Run: headless pygame with SDL's dummy video driver; simulated clock (each Clock.tick advances the game by its frame time, no real sleeping); random seed 0; keys injected as events and as key.get_pressed() state; mouse plan: one left click at the window centre at the start of phase 2, then a move to the lower-right quarter at the start of phase 3.
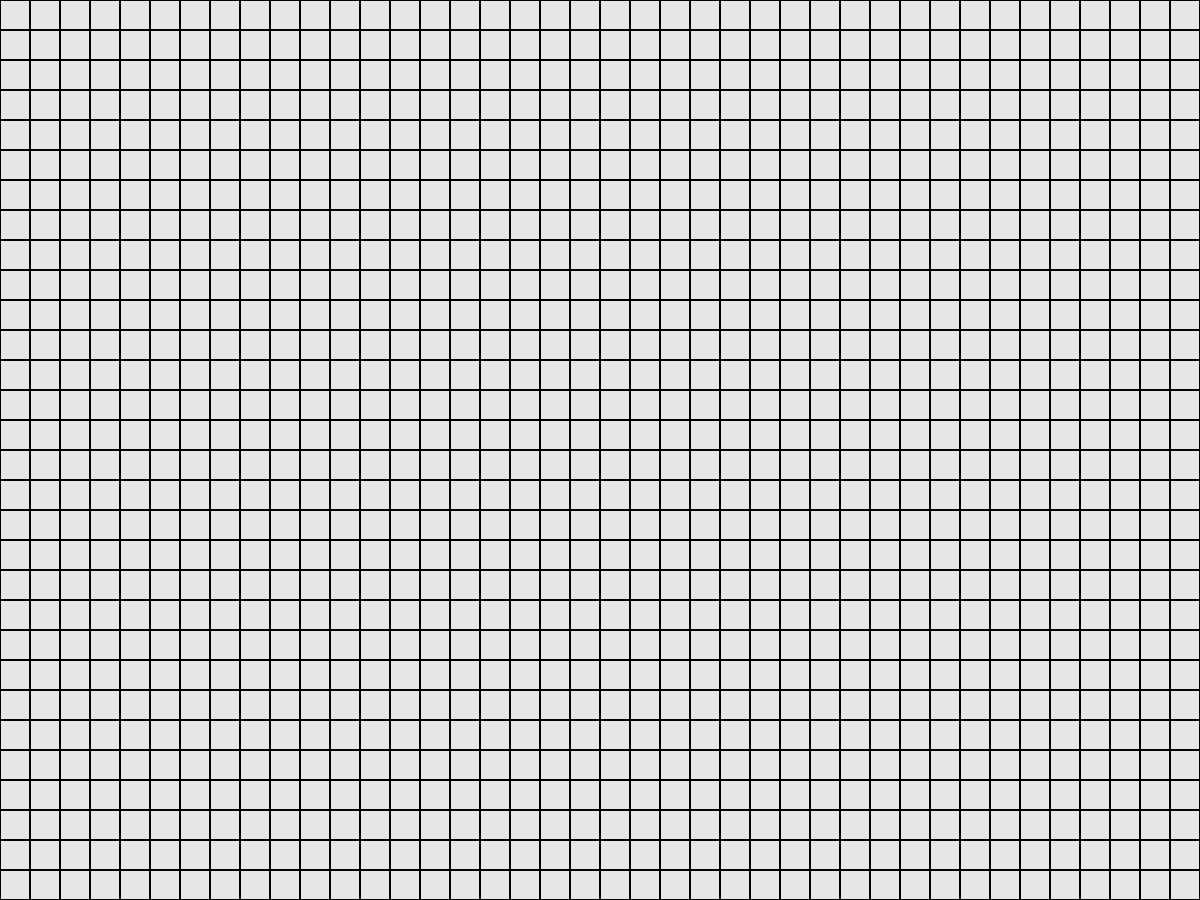
Frame 1 of 4 · flips 1–60 · no input
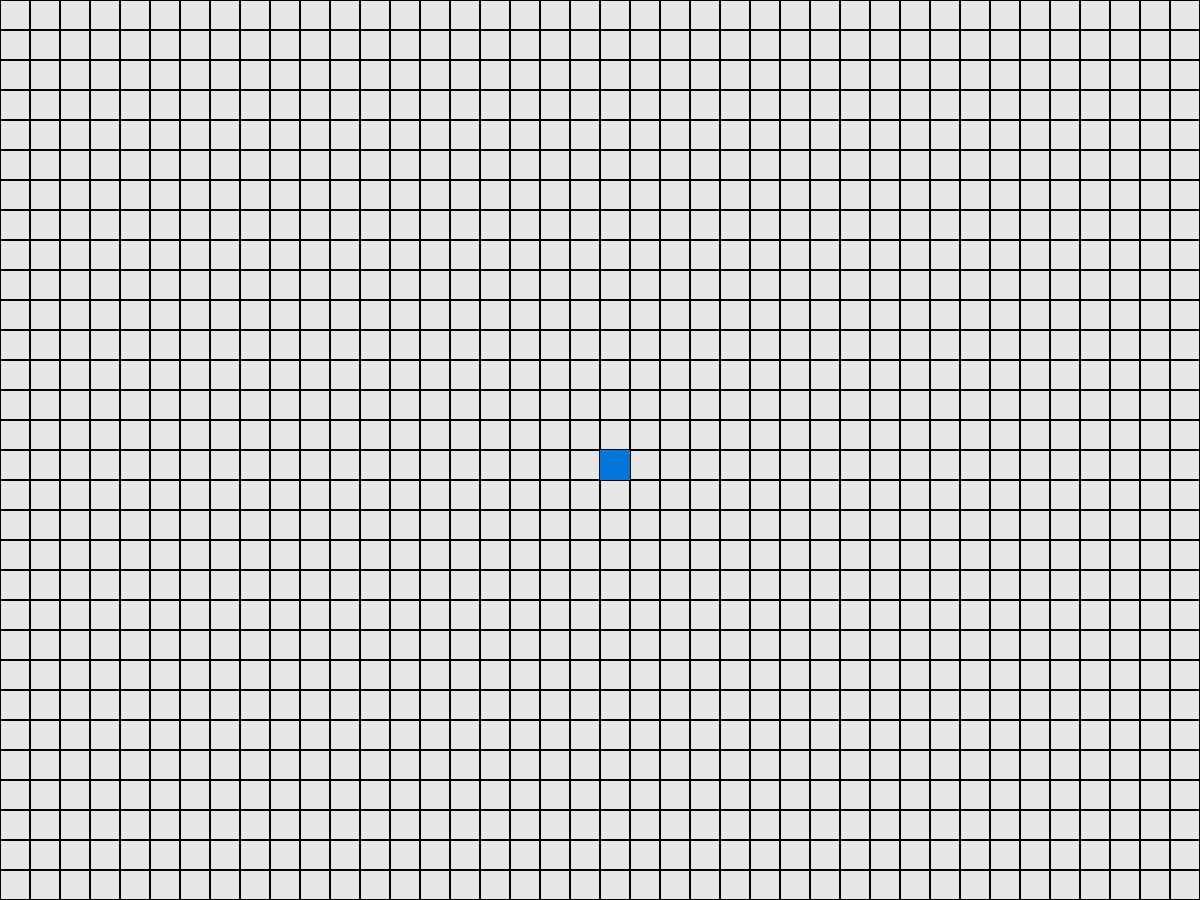
Frame 2 of 4 · flips 61–180 · clicked the window centre · tapped SPACE, RETURN · held RIGHT (→), D
Frame 3 of 4 · flips 181–300 · moved the mouse to the lower-right quarter · held DOWN (↓), S · screen unchanged from frame 2, image omitted
Frame 4 of 4 · flips 301–420 · held LEFT (←), A, UP (↑), W · screen unchanged from frame 3, image omitted

The pygame program that drew these frames:

#Developed by Zeynarz
import pygame
import math

allRect = {} 

clock = pygame.time.Clock()
screen_width = 1200
screen_length = 900
grid_color = (0,0,0)
startNode_color = (2, 117, 216)
endNode_color = (240, 173, 78) 

screen = pygame.display.set_mode([screen_width,screen_length])
nothingNode = pygame.Rect(0,0,0,0)

def main():
    global pos
    global startNode
    global endNode  #Figured it out its because I didnt call global endNode here(probably when it returns from the function endNode becomes nothingNode) 
    global barrierNodes
    global chosenNode
    global foundNode
    global allSurNodes
    global allChosenNodes
    global allPossibleNodes

    startNode = nothingNode
    endNode = nothingNode
    nodeToDraw = nothingNode
    barrierNodes = []
    running = True
    algorithm_start = False
    foundNode = False
    pygame.init()
    allSurNodes = []
    allChosenNodes = {}
    allPossibleNodes = {}
    allNodeToDraw = []

    assignGrid()
    while running:
        for event in pygame.event.get():
            if event.type == pygame.QUIT:
                running = False

            elif event.type == pygame.MOUSEBUTTONUP and endNode == nothingNode:
                pos = pygame.mouse.get_pos()
                makeNode()

            elif pygame.mouse.get_pressed()[0]:
                pos = pygame.mouse.get_pos()
                makeNode()
            
            elif event.type == pygame.KEYDOWN:
                if event.key == pygame.K_SPACE and endNode != nothingNode:
                    algorithm_start = True


        screen.fill((230,230,230))  
        if startNode !=  nothingNode:
            if endNode == nothingNode:
                pygame.draw.rect(screen,startNode_color,startNode,0)
                for rectangles in allRect:
                    if allRect[rectangles] != startNode:
                        pygame.draw.rect(screen,grid_color,allRect[rectangles],1)

            elif endNode != nothingNode: 

                if algorithm_start:
                    if not foundNode:
                        listNodes,selectedNode,cameFrom = algorithm()
                        allSurNodes.append(listNodes)
                        x , y , useless1,useless2 = selectedNode
                        if (x,y) not in allChosenNodes:
                            allChosenNodes[(x,y)] = (selectedNode,cameFrom)
                        for listOfNodes in allSurNodes:
                            for node in listOfNodes:
                                pygame.draw.rect(screen,(217, 83, 79),node,0)
                    else:
                        node1 , nodeToDraw = allChosenNodes[endX,endY]
                        while True:
                            if nodeToDraw == startNode:
                                break
                            allNodeToDraw.append(nodeToDraw)
                            x , y ,useless3 , useless4 = nodeToDraw
                            node1 , nodeToDraw = allChosenNodes[(x,y)]
                        for listOfNodes in allSurNodes:
                            for node in listOfNodes:
                                pygame.draw.rect(screen,(217, 83, 79),node,0)

                        for node in allNodeToDraw:
                            pygame.draw.rect(screen,(0,255,0),node,0)
                                                
                    
                if not barrierNodes:
                    pygame.draw.rect(screen,startNode_color,startNode,0)
                    pygame.draw.rect(screen,endNode_color,endNode,0)

                    for rectangles in allRect: 
                        if allRect[rectangles] != startNode and allRect[rectangles] != endNode:
                            pygame.draw.rect(screen,grid_color,allRect[rectangles],1)
                else:
                    pygame.draw.rect(screen,startNode_color,startNode,0)
                    pygame.draw.rect(screen,endNode_color,endNode,0)
                    for barriers in barrierNodes:
                        pygame.draw.rect(screen,grid_color,barriers,0)

                    for rectangles in allRect:
                        if allRect[rectangles] != startNode and allRect[rectangles] != endNode and allRect[rectangles] not in barrierNodes:
                            pygame.draw.rect(screen,grid_color,allRect[rectangles],1)

        else:
            for rectangles in allRect:
                pygame.draw.rect(screen,grid_color,allRect[rectangles],1)
        

        
        clock.tick(100)
        pygame.display.flip()
        
    pygame.quit()
    return 

def assignGrid():
    width = 30
    for x in range(0,screen_width,width):
        for y in range(0,screen_length,width):
            rectangle = pygame.Rect(x,y,width,width)
            allRect[(x,y)] = rectangle

    return 

def makeNode():
    global startNode
    global endNode
    global barrierNodes
    global chosenNode
    global startX
    global startY
    global endX
    global endY
    
    x1,y1 = pos
    for x2,y2 in allRect:
        if x1 in range(x2,x2 + 30 + 1):
            x3 = x2
            if y1 in range(y2,y2 + 30 + 1):
                y3 = y2
 
    if startNode == nothingNode: 
        startNode = allRect[x3,y3]
        chosenNode = startNode
        startX , startY = x3,y3
    elif startNode != nothingNode and endNode == nothingNode:
        if startNode != allRect[x3,y3]:
            endNode = allRect[x3,y3]
            endX,endY = x3,y3
    else:
        if startNode != allRect[x3,y3] and endNode != allRect[x3,y3]:
            barrierNodes.append(allRect[x3,y3])

def algorithm():
    global chosenNode
    global surNodes
    global endNode
    global foundNode
    global allPossibleNodes
    global allChosenNodes

    surNodes = [] # surrounding Nodes
    x , y, foo1 , foo2 = chosenNode
    cameFrom = chosenNode

    if not foundNode:
        for i in range(-30,30+1,30):
            for m in range(-30,30+1,30):
                if (x+i,y+m) in allRect: 
                    node = allRect[x+i,y+m]
                    if node != chosenNode and node != endNode and node not in barrierNodes and not foundNode and (x+i,y+m) not in allChosenNodes: #added this to fix barrier prob
                        surNodes.append(node)
                    elif node == endNode:
                        foundNode = True
                        algorithm_start = False
                        

    #Calculate Gcost,Hcost and Fcost
    #distance formula = square root (x1 - x2)square + (y2-y1)square
    if not foundNode:
        for x2,y2,useless1,useless2 in surNodes:
            Gcost = math.sqrt(((startX - x2)**2) + ((startY - y2)**2)) #Distance from starting Node
            Hcost = math.sqrt(((endX - x2)**2) + ((endY - y2)**2)) #Distance from ending Node
            Fcost = Gcost + Hcost
            
            allPossibleNodes[(x2,y2)] = (round(Fcost),round(Hcost))
      
        for coordinate in allChosenNodes:
            if coordinate in allPossibleNodes:
                del allPossibleNodes[coordinate]
        #still need to choose Hcost if it is lower
        for key,value in allPossibleNodes.items():
            if value == min(allPossibleNodes.values()):
                chosenNode = allRect[key]
 
    elif foundNode:
        chosenNode = endNode

    return (surNodes,chosenNode,cameFrom)

main()
